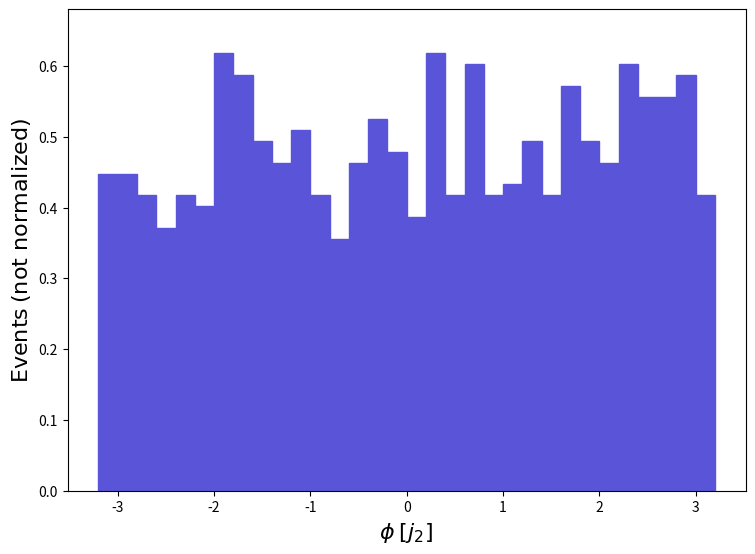

Reproduce this figure in Python. (Note: this script raises an exception after producing the figure.)
def selection_131():

    # Library import
    import numpy
    import matplotlib
    import matplotlib.pyplot   as plt
    import matplotlib.gridspec as gridspec

    # Library version
    matplotlib_version = matplotlib.__version__
    numpy_version      = numpy.__version__

    # Histo binning
    xBinning = numpy.linspace(-3.2,3.2,33,endpoint=True)

    # Creating data sequence: middle of each bin
    xData = numpy.array([-3.1,-2.9000000000000004,-2.7,-2.5,-2.3000000000000003,-2.1,-1.9000000000000001,-1.7000000000000002,-1.5,-1.3,-1.1,-0.8999999999999999,-0.7000000000000002,-0.5,-0.2999999999999998,-0.10000000000000009,0.10000000000000009,0.2999999999999998,0.5,0.7000000000000002,0.9000000000000004,1.0999999999999996,1.2999999999999998,1.5,1.7000000000000002,1.9000000000000004,2.1000000000000005,2.3,2.5,2.7,2.9000000000000004,3.1000000000000005])

    # Creating weights for histo: y132_PHI_0
    y132_PHI_0_weights = numpy.array([0.4479871,0.4479871,0.4170914,0.3707479,0.4170914,0.4016436,0.6179132,0.5870175,0.4943306,0.4634349,0.5097784,0.4170914,0.3553001,0.4634349,0.5252262,0.4788827,0.3861957,0.6179132,0.4170914,0.6024654,0.4170914,0.4325392,0.4943306,0.4170914,0.5715697,0.4943306,0.4634349,0.6024654,0.5561219,0.5561219,0.5870175,0.4170914])

    # Creating a new Canvas
    fig   = plt.figure(figsize=(8.75,6.25),dpi=80)
    frame = gridspec.GridSpec(1,1)
    pad   = fig.add_subplot(frame[0])

    # Creating a new Stack
    pad.hist(x=xData, bins=xBinning, weights=y132_PHI_0_weights,\
             label="$testset$", histtype="stepfilled", rwidth=1.0,\
             color="#5954d8", edgecolor="#5954d8", linewidth=1, linestyle="solid",\
             bottom=None, cumulative=False, density=False, align="mid", orientation="vertical")


    # Axis
    plt.rc('text',usetex=False)
    plt.xlabel(r"$\phi$ $[ j_{2} ]$ ",\
               fontsize=16,color="black")
    plt.ylabel(r"$\mathrm{Events}$ $(\mathrm{not}\ \mathrm{normalized})$",\
               fontsize=16,color="black")

    # Boundary of y-axis
    ymax=(y132_PHI_0_weights).max()*1.1
    ymin=0 # linear scale
    #ymin=min([x for x in (y132_PHI_0_weights) if x])/100. # log scale
    plt.gca().set_ylim(ymin,ymax)

    # Log/Linear scale for X-axis
    plt.gca().set_xscale("linear")
    #plt.gca().set_xscale("log",nonpositive="clip")

    # Log/Linear scale for Y-axis
    plt.gca().set_yscale("linear")
    #plt.gca().set_yscale("log",nonpositive="clip")

    # Saving the image
    plt.savefig('../../HTML/MadAnalysis5job_0/selection_131.png')
    plt.savefig('../../PDF/MadAnalysis5job_0/selection_131.png')
    plt.savefig('../../DVI/MadAnalysis5job_0/selection_131.eps')

# Running!
if __name__ == '__main__':
    selection_131()
